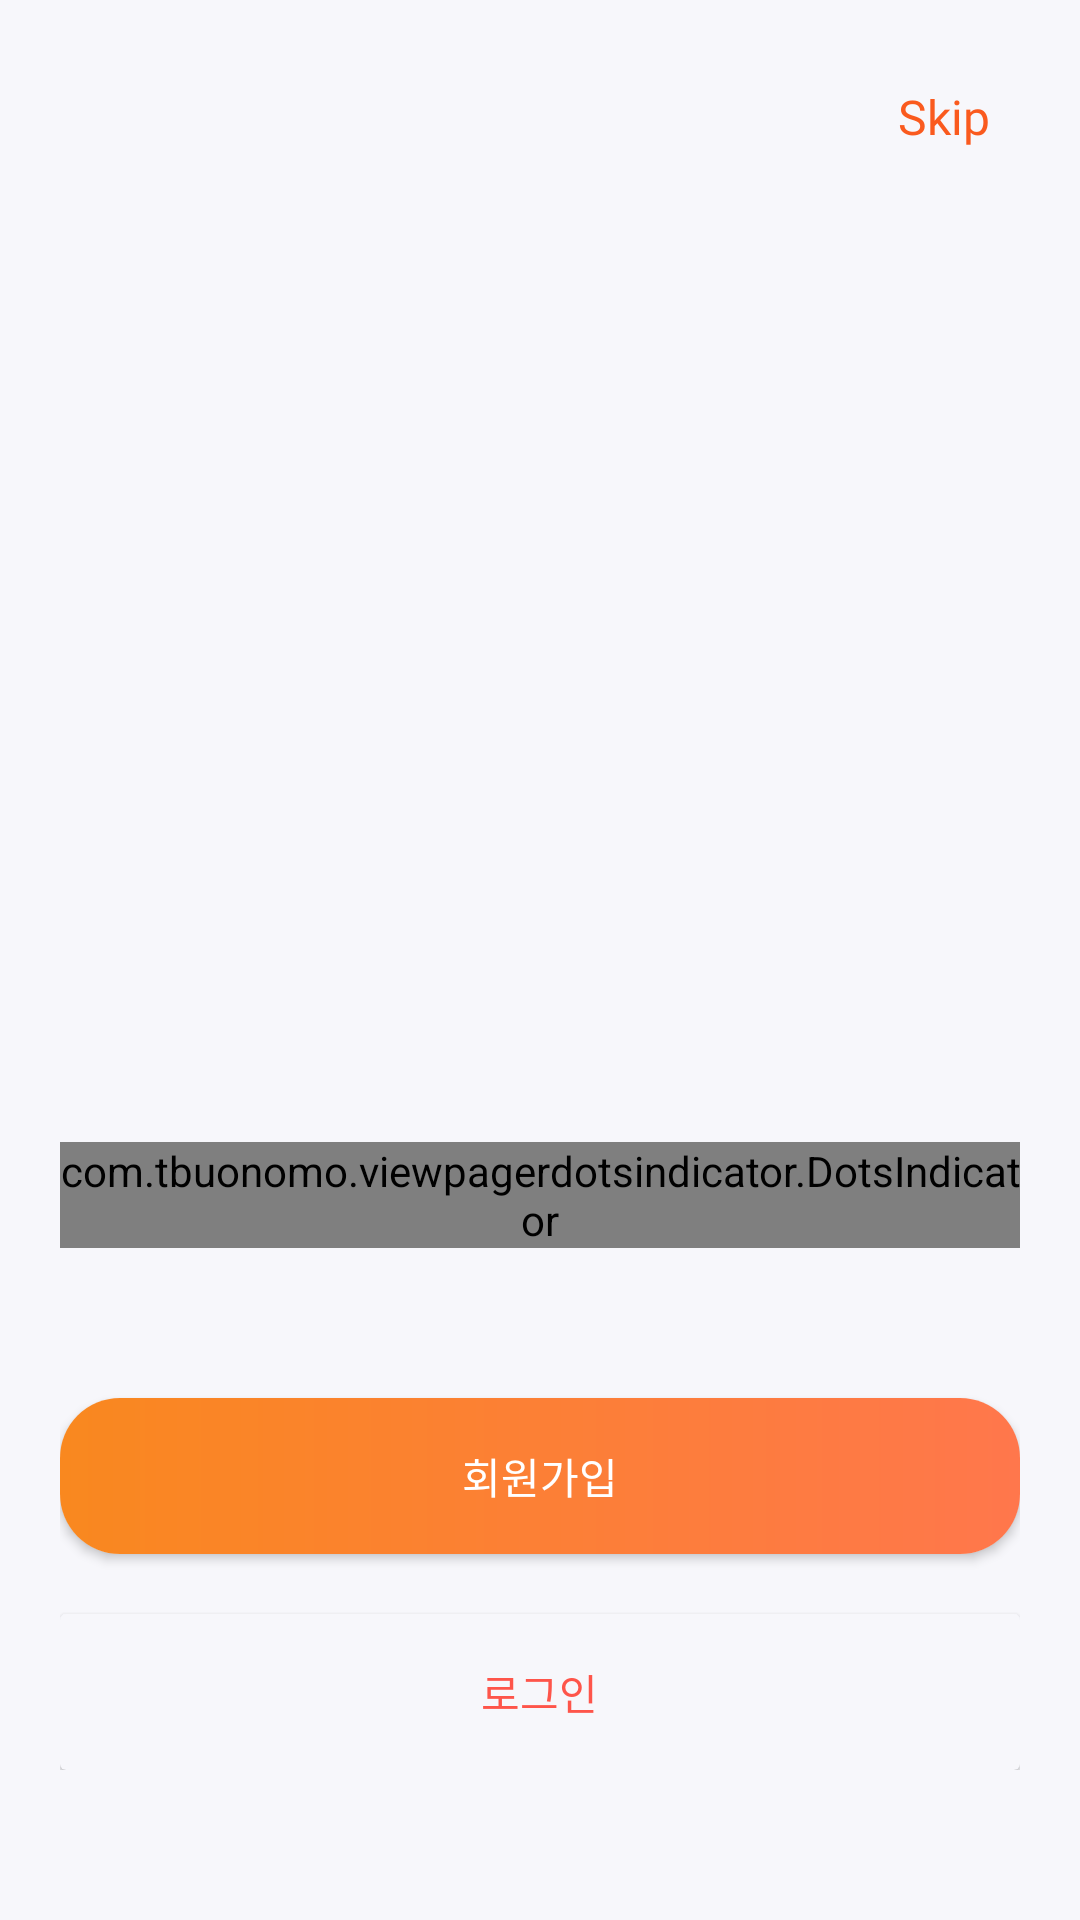

Android layout source for this screen:
<!-- AndroidManifest.xml: application theme Theme.YumYumSchool -->
<!-- res/layout/activity_intro.xml -->
<?xml version="1.0" encoding="utf-8"?>
<androidx.constraintlayout.widget.ConstraintLayout xmlns:android="http://schemas.android.com/apk/res/android"
    xmlns:app="http://schemas.android.com/apk/res-auto"
    xmlns:tools="http://schemas.android.com/tools"
    android:layout_width="match_parent"
    android:layout_height="match_parent"
    android:background="@color/background"
    tools:context=".IntroActivity">

    <TextView
        android:id="@+id/skip_button"
        android:layout_width="48dp"
        android:layout_height="48dp"
        android:layout_marginTop="28dp"
        android:layout_marginEnd="30dp"
        android:fontFamily="@font/bold"
        android:gravity="end"
        android:text="Skip"
        android:textColor="#FA5A1E"
        android:textSize="16sp"
        app:layout_constraintEnd_toEndOf="parent"
        app:layout_constraintTop_toTopOf="parent" />

    <androidx.viewpager2.widget.ViewPager2
        android:layout_marginBottom="45dp"
        android:id="@+id/viewPager"
        android:layout_width="300dp"
        android:layout_height="300dp"
        android:layout_marginTop="10dp"
        app:layout_constraintBottom_toTopOf="@+id/linearLayout"
        app:layout_constraintEnd_toEndOf="parent"
        app:layout_constraintStart_toStartOf="parent"
        app:layout_constraintTop_toBottomOf="@+id/skip_button" />

    <LinearLayout
        android:id="@+id/linearLayout"
        android:layout_width="match_parent"
        android:layout_height="wrap_content"
        android:layout_marginHorizontal="20dp"
        android:layout_marginBottom="50dp"
        android:orientation="vertical"
        app:layout_constraintBottom_toBottomOf="parent"
        app:layout_constraintEnd_toEndOf="parent"
        app:layout_constraintStart_toStartOf="parent">

        <com.tbuonomo.viewpagerdotsindicator.DotsIndicator
            android:id="@+id/dots_indicator"
            android:layout_width="wrap_content"
            android:layout_height="wrap_content"
            android:layout_gravity="center"
            app:dotsColor="#C4C4C4"
            app:dotsCornerRadius="8dp"
            app:dotsSize="8dp"
            app:dotsSpacing="14dp"
            app:dotsWidthFactor="2.5"
            app:progressMode="true"
            app:selectedDotColor="@color/accent" />

        <androidx.cardview.widget.CardView
            android:id="@+id/sign_up_button"
            app:cardCornerRadius="20dp"
            android:layout_width="match_parent"
            android:layout_height="52dp"
            android:layout_marginTop="50dp" >

            <FrameLayout
                android:layout_width="match_parent"
                android:layout_height="match_parent"
                android:background="@drawable/gradient">

                <TextView
                    android:layout_width="wrap_content"
                    android:layout_height="wrap_content"
                    android:layout_gravity="center"
                    android:text="회원가입"
                    android:textColor="@color/white"
                    android:textSize="14sp"
                    android:fontFamily="@font/bold"/>

            </FrameLayout>

        </androidx.cardview.widget.CardView>

        <androidx.cardview.widget.CardView
            android:backgroundTint="@color/background"
            android:id="@+id/login_button"
            android:layout_width="match_parent"
            android:layout_height="52dp"
            android:layout_marginTop="20dp" >

            <TextView
                android:layout_width="wrap_content"
                android:layout_height="wrap_content"
                android:layout_gravity="center"
                android:text="로그인"
                android:textColor="@color/primary_color"
                android:textSize="14sp"
                android:fontFamily="@font/bold"/>

        </androidx.cardview.widget.CardView>

    </LinearLayout>


</androidx.constraintlayout.widget.ConstraintLayout>
<!-- resources referenced by this layout -->
<resources>
  <color name="accent">#0B735F</color>
  <color name="background">#F7F7FB</color>
  <color name="primary_color">#FE554A</color>
  <color name="white">#FFFFFFFF</color>
  <!-- drawable gradient (drawable) -->
  <?xml version="1.0" encoding="utf-8"?>
  <shape xmlns:android="http://schemas.android.com/apk/res/android">
      <gradient
          android:startColor="#F9881F"
          android:endColor="#FF774C"/>
  </shape>
  <style name="Theme.YumYumSchool" parent="Base.Theme.YumYumSchool" />
  <style name="Base.Theme.YumYumSchool" parent="Theme.Material3.DayNight.NoActionBar">
          
          
      </style>
</resources>
